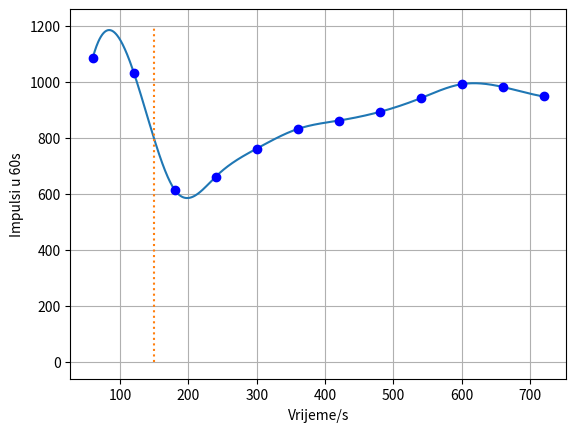

The script that saved this image:
import numpy as np
from scipy.interpolate import interp1d
import matplotlib.pyplot as plt

#podaci dobiveni mjerenjem zračenja barija
ekvilibrij=[1087,1033,614,662,762,832,862,893,942,992,982,948]
t=[i for i in range(60,780,60)]

#polinomna interpolacija
x1=np.linspace(t[0],t[-1],1000)
f=interp1d(t,ekvilibrij,kind='cubic')
y1=f(x1)

#grafički prikaz
plt.grid()
plt.plot(x1,y1)
plt.xlabel("Vrijeme/s")
plt.ylabel("Impulsi u 60s")
plt.plot(t,ekvilibrij,'ob')
plt.plot([150]*2,[0,1200],':')
plt.show()